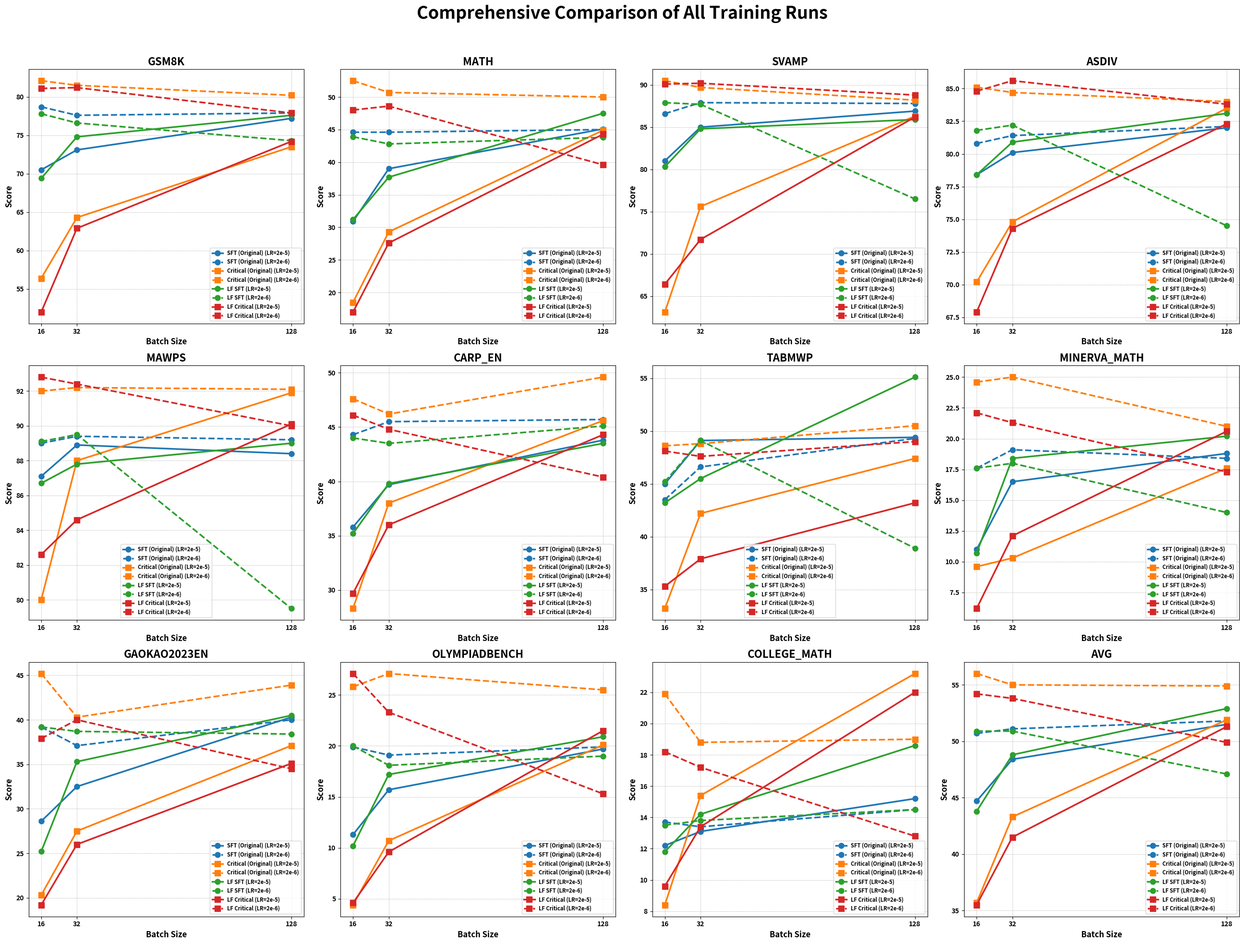

This figure's Python source:
import matplotlib.pyplot as plt
import numpy as np
import os
from datetime import datetime

# --- 1. 数据准备 ---

# 数据源一: 您最初的 "Original" 训练结果 (来自日志文件)
data = {
    'train_sft': {
        '2e-5': {
            16: {'gsm8k': 70.5, 'math': 30.9, 'svamp': 81.0, 'asdiv': 78.4, 'mawps': 87.1, 'carp_en': 35.8, 'tabmwp': 45.0, 'minerva_math': 11.0, 'gaokao2023en': 28.6, 'olympiadbench': 11.3, 'college_math': 12.2, 'avg': 44.7},
            32: {'gsm8k': 73.1, 'math': 39.0, 'svamp': 85.0, 'asdiv': 80.1, 'mawps': 88.9, 'carp_en': 39.7, 'tabmwp': 49.1, 'minerva_math': 16.5, 'gaokao2023en': 32.5, 'olympiadbench': 15.7, 'college_math': 13.1, 'avg': 48.4},
            128: {'gsm8k': 77.2, 'math': 45.1, 'svamp': 86.9, 'asdiv': 82.0, 'mawps': 88.4, 'carp_en': 43.8, 'tabmwp': 49.4, 'minerva_math': 18.8, 'gaokao2023en': 40.3, 'olympiadbench': 19.7, 'college_math': 15.2, 'avg': 51.5}
        },
        '2e-6': {
            16: {'gsm8k': 78.7, 'math': 44.6, 'svamp': 86.6, 'asdiv': 80.8, 'mawps': 89.0, 'carp_en': 44.3, 'tabmwp': 43.5, 'minerva_math': 17.6, 'gaokao2023en': 39.2, 'olympiadbench': 19.9, 'college_math': 13.7, 'avg': 50.7},
            32: {'gsm8k': 77.6, 'math': 44.6, 'svamp': 87.9, 'asdiv': 81.4, 'mawps': 89.4, 'carp_en': 45.5, 'tabmwp': 46.6, 'minerva_math': 19.1, 'gaokao2023en': 37.1, 'olympiadbench': 19.1, 'college_math': 13.4, 'avg': 51.1},
            128: {'gsm8k': 77.9, 'math': 45.0, 'svamp': 87.8, 'asdiv': 82.1, 'mawps': 89.2, 'carp_en': 45.7, 'tabmwp': 49.3, 'minerva_math': 18.4, 'gaokao2023en': 40.0, 'olympiadbench': 19.9, 'college_math': 14.5, 'avg': 51.8}
        }
    },
    'train_critical': {
        '2e-5': {
            16: {'gsm8k': 56.4, 'math': 18.5, 'svamp': 63.1, 'asdiv': 70.2, 'mawps': 80.0, 'carp_en': 28.3, 'tabmwp': 33.2, 'minerva_math': 9.6, 'gaokao2023en': 20.3, 'olympiadbench': 4.4, 'college_math': 8.4, 'avg': 35.7},
            32: {'gsm8k': 64.3, 'math': 29.3, 'svamp': 75.6, 'asdiv': 74.8, 'mawps': 88.0, 'carp_en': 38.0, 'tabmwp': 42.2, 'minerva_math': 10.3, 'gaokao2023en': 27.5, 'olympiadbench': 10.7, 'college_math': 15.4, 'avg': 43.3},
            128: {'gsm8k': 73.5, 'math': 44.9, 'svamp': 86.3, 'asdiv': 83.5, 'mawps': 91.9, 'carp_en': 45.6, 'tabmwp': 47.4, 'minerva_math': 17.6, 'gaokao2023en': 37.1, 'olympiadbench': 20.1, 'college_math': 23.2, 'avg': 51.9}
        },
        '2e-6': {
            16: {'gsm8k': 82.1, 'math': 52.5, 'svamp': 90.5, 'asdiv': 85.1, 'mawps': 92.0, 'carp_en': 47.6, 'tabmwp': 48.6, 'minerva_math': 24.6, 'gaokao2023en': 45.2, 'olympiadbench': 25.8, 'college_math': 21.9, 'avg': 56.0},
            32: {'gsm8k': 81.5, 'math': 50.7, 'svamp': 89.7, 'asdiv': 84.7, 'mawps': 92.2, 'carp_en': 46.2, 'tabmwp': 48.8, 'minerva_math': 25.0, 'gaokao2023en': 40.3, 'olympiadbench': 27.1, 'college_math': 18.8, 'avg': 55.0},
            128: {'gsm8k': 80.2, 'math': 50.0, 'svamp': 88.2, 'asdiv': 84.0, 'mawps': 92.1, 'carp_en': 49.6, 'tabmwp': 50.5, 'minerva_math': 21.0, 'gaokao2023en': 43.9, 'olympiadbench': 25.5, 'college_math': 19.0, 'avg': 54.9}
        }
    }
}

# 数据源二: Llama Factory (LF) 的运行结果
lf_data = {
    'train_sft': {
        '2e-5': {
            16: {'gsm8k': 69.4, 'math': 31.2, 'svamp': 80.3, 'asdiv': 78.4, 'mawps': 86.7, 'carp_en': 35.2, 'tabmwp': 43.2, 'minerva_math': 10.7, 'gaokao2023en': 25.2, 'olympiadbench': 10.2, 'college_math': 11.8, 'avg': 43.8},
            32: {'gsm8k': 74.8, 'math': 37.7, 'svamp': 84.8, 'asdiv': 80.9, 'mawps': 87.8, 'carp_en': 39.8, 'tabmwp': 45.5, 'minerva_math': 18.4, 'gaokao2023en': 35.3, 'olympiadbench': 17.2, 'college_math': 14.2, 'avg': 48.8},
            128: {'gsm8k': 77.6, 'math': 47.5, 'svamp': 85.9, 'asdiv': 83.1, 'mawps': 89.0, 'carp_en': 43.5, 'tabmwp': 55.1, 'minerva_math': 20.2, 'gaokao2023en': 40.5, 'olympiadbench': 20.9, 'college_math': 18.6, 'avg': 52.9}
        },
        '2e-6': {
            16: {'gsm8k': 77.8, 'math': 43.9, 'svamp': 87.9, 'asdiv': 81.8, 'mawps': 89.1, 'carp_en': 44.0, 'tabmwp': 45.2, 'minerva_math': 17.6, 'gaokao2023en': 39.2, 'olympiadbench': 20.0, 'college_math': 13.5, 'avg': 50.9},
            32: {'gsm8k': 76.6, 'math': 42.8, 'svamp': 87.7, 'asdiv': 82.2, 'mawps': 89.5, 'carp_en': 43.5, 'tabmwp': 49.1, 'minerva_math': 18.0, 'gaokao2023en': 38.7, 'olympiadbench': 18.1, 'college_math': 13.8, 'avg': 50.9},
            128: {'gsm8k': 74.3, 'math': 43.8, 'svamp': 76.5, 'asdiv': 74.5, 'mawps': 79.5, 'carp_en': 45.1, 'tabmwp': 38.9, 'minerva_math': 14.0, 'gaokao2023en': 38.4, 'olympiadbench': 19.0, 'college_math': 14.5, 'avg': 47.1}
        }
    },
    'train_critical': {
        '2e-5': {
            16: {'gsm8k': 52.0, 'math': 17.0, 'svamp': 66.4, 'asdiv': 67.9, 'mawps': 82.6, 'carp_en': 29.7, 'tabmwp': 35.3, 'minerva_math': 6.2, 'gaokao2023en': 19.2, 'olympiadbench': 4.6, 'college_math': 9.6, 'avg': 35.5},
            32: {'gsm8k': 62.9, 'math': 27.6, 'svamp': 71.7, 'asdiv': 74.3, 'mawps': 84.6, 'carp_en': 36.0, 'tabmwp': 37.9, 'minerva_math': 12.1, 'gaokao2023en': 26.0, 'olympiadbench': 9.6, 'college_math': 13.4, 'avg': 41.5},
            128: {'gsm8k': 74.2, 'math': 44.3, 'svamp': 86.2, 'asdiv': 82.3, 'mawps': 90.1, 'carp_en': 44.3, 'tabmwp': 43.2, 'minerva_math': 20.6, 'gaokao2023en': 35.1, 'olympiadbench': 21.5, 'college_math': 22.0, 'avg': 51.3}
        },
        '2e-6': {
            16: {'gsm8k': 81.1, 'math': 48.0, 'svamp': 90.1, 'asdiv': 84.8, 'mawps': 92.8, 'carp_en': 46.1, 'tabmwp': 48.1, 'minerva_math': 22.1, 'gaokao2023en': 37.9, 'olympiadbench': 27.1, 'college_math': 18.2, 'avg': 54.2},
            32: {'gsm8k': 81.2, 'math': 48.6, 'svamp': 90.2, 'asdiv': 85.6, 'mawps': 92.4, 'carp_en': 44.8, 'tabmwp': 47.6, 'minerva_math': 21.3, 'gaokao2023en': 40.0, 'olympiadbench': 23.3, 'college_math': 17.2, 'avg': 53.8},
            128: {'gsm8k': 77.9, 'math': 39.6, 'svamp': 88.8, 'asdiv': 83.8, 'mawps': 90.0, 'carp_en': 40.4, 'tabmwp': 49.0, 'minerva_math': 17.3, 'gaokao2023en': 34.5, 'olympiadbench': 15.3, 'college_math': 12.8, 'avg': 49.9}
        }
    }
}

# 将 LF 数据整合到主数据结构中，并使用新键名
data['lf_train_sft'] = lf_data['train_sft']
data['lf_train_critical'] = lf_data['train_critical']


# --- 2. 绘图设置 ---
# 创建保存目录
save_dir = "training_results_plots_final"
if not os.path.exists(save_dir):
    os.makedirs(save_dir)

# 获取当前时间戳
timestamp = datetime.now().strftime("%Y%m%d_%H%M%S")

# 定义全部四种方法的绘图参数
batch_sizes = [16, 32, 128]
learning_rates = ['2e-5', '2e-6']
methods = ['train_sft', 'train_critical', 'lf_train_sft', 'lf_train_critical']
metrics = [
    'gsm8k', 'math', 'svamp', 'asdiv', 'mawps', 'carp_en', 
    'tabmwp', 'minerva_math', 'gaokao2023en', 'olympiadbench', 'college_math', 'avg'
]

# 为四种方法设置清晰的颜色、标记和名称
colors = {
    'train_sft': '#1f77b4',         # Original SFT: 蓝色
    'train_critical': '#ff7f0e',    # Original Critical: 橙色
    'lf_train_sft': '#2ca02c',      # LF SFT: 绿色
    'lf_train_critical': '#d62728'  # LF Critical: 红色
}
markers = {
    'train_sft': 'o',               # SFT类型用圆形
    'train_critical': 's',          # Critical类型用方形
    'lf_train_sft': 'o',            # SFT类型用圆形
    'lf_train_critical': 's'        # Critical类型用方形
}
method_names = {
    'train_sft': 'SFT (Original)',
    'train_critical': 'Critical (Original)',
    'lf_train_sft': 'LF SFT',
    'lf_train_critical': 'LF Critical'
}

# 设置matplotlib参数
plt.rcParams['figure.dpi'] = 300
plt.rcParams['savefig.dpi'] = 300
plt.rcParams['font.weight'] = 'bold'
plt.rcParams['axes.labelweight'] = 'bold'
plt.rcParams['axes.titleweight'] = 'bold'
plt.rcParams['axes.titlesize'] = 14

# --- 3. 开始绘图 ---
# 增大画布尺寸以容纳更多图例
fig, axes = plt.subplots(3, 4, figsize=(26, 20))
fig.suptitle('Comprehensive Comparison of All Training Runs', fontsize=26, fontweight='bold')

ax_flat = axes.flatten()

for i, metric in enumerate(metrics):
    ax = ax_flat[i]
    
    # 循环绘制所有组合的曲线
    for method in methods:
        for lr in learning_rates:
            linestyle = '-' if lr == '2e-5' else '--'
            scores = [data[method][lr][bs][metric] for bs in batch_sizes]
            label = f'{method_names[method]} (LR={lr})'
            
            ax.plot(batch_sizes, scores, 
                   color=colors[method],
                   marker=markers[method],
                   linestyle=linestyle,
                   linewidth=2.5, 
                   markersize=8,
                   label=label)
    
    ax.set_xlabel('Batch Size', fontsize=12)
    ax.set_ylabel('Score', fontsize=12)
    ax.set_title(f'{metric.upper()}', fontsize=16)
    ax.set_xticks(batch_sizes)
    ax.tick_params(axis='x', labelsize=10)
    ax.tick_params(axis='y', labelsize=10)
    ax.grid(True, which='both', linestyle='--', linewidth=0.5)
    # 调整图例字体大小以适应8个条目
    ax.legend(loc='best', fontsize=8) 

# 自动调整子图布局
plt.tight_layout(rect=[0, 0, 1, 0.96])

# 保存最终的组合图像
png_filename = f"full_comparison_{timestamp}.png"
pdf_filename = f"full_comparison_{timestamp}.pdf"
png_path = os.path.join(save_dir, png_filename)
pdf_path = os.path.join(save_dir, pdf_filename)

fig.savefig(png_path)
fig.savefig(pdf_path)

print(f"最终完整对比图像 (PNG) 已保存至: {png_path}")
print(f"最终完整对比图像 (PDF) 已保存至: {pdf_path}")

plt.close(fig)
